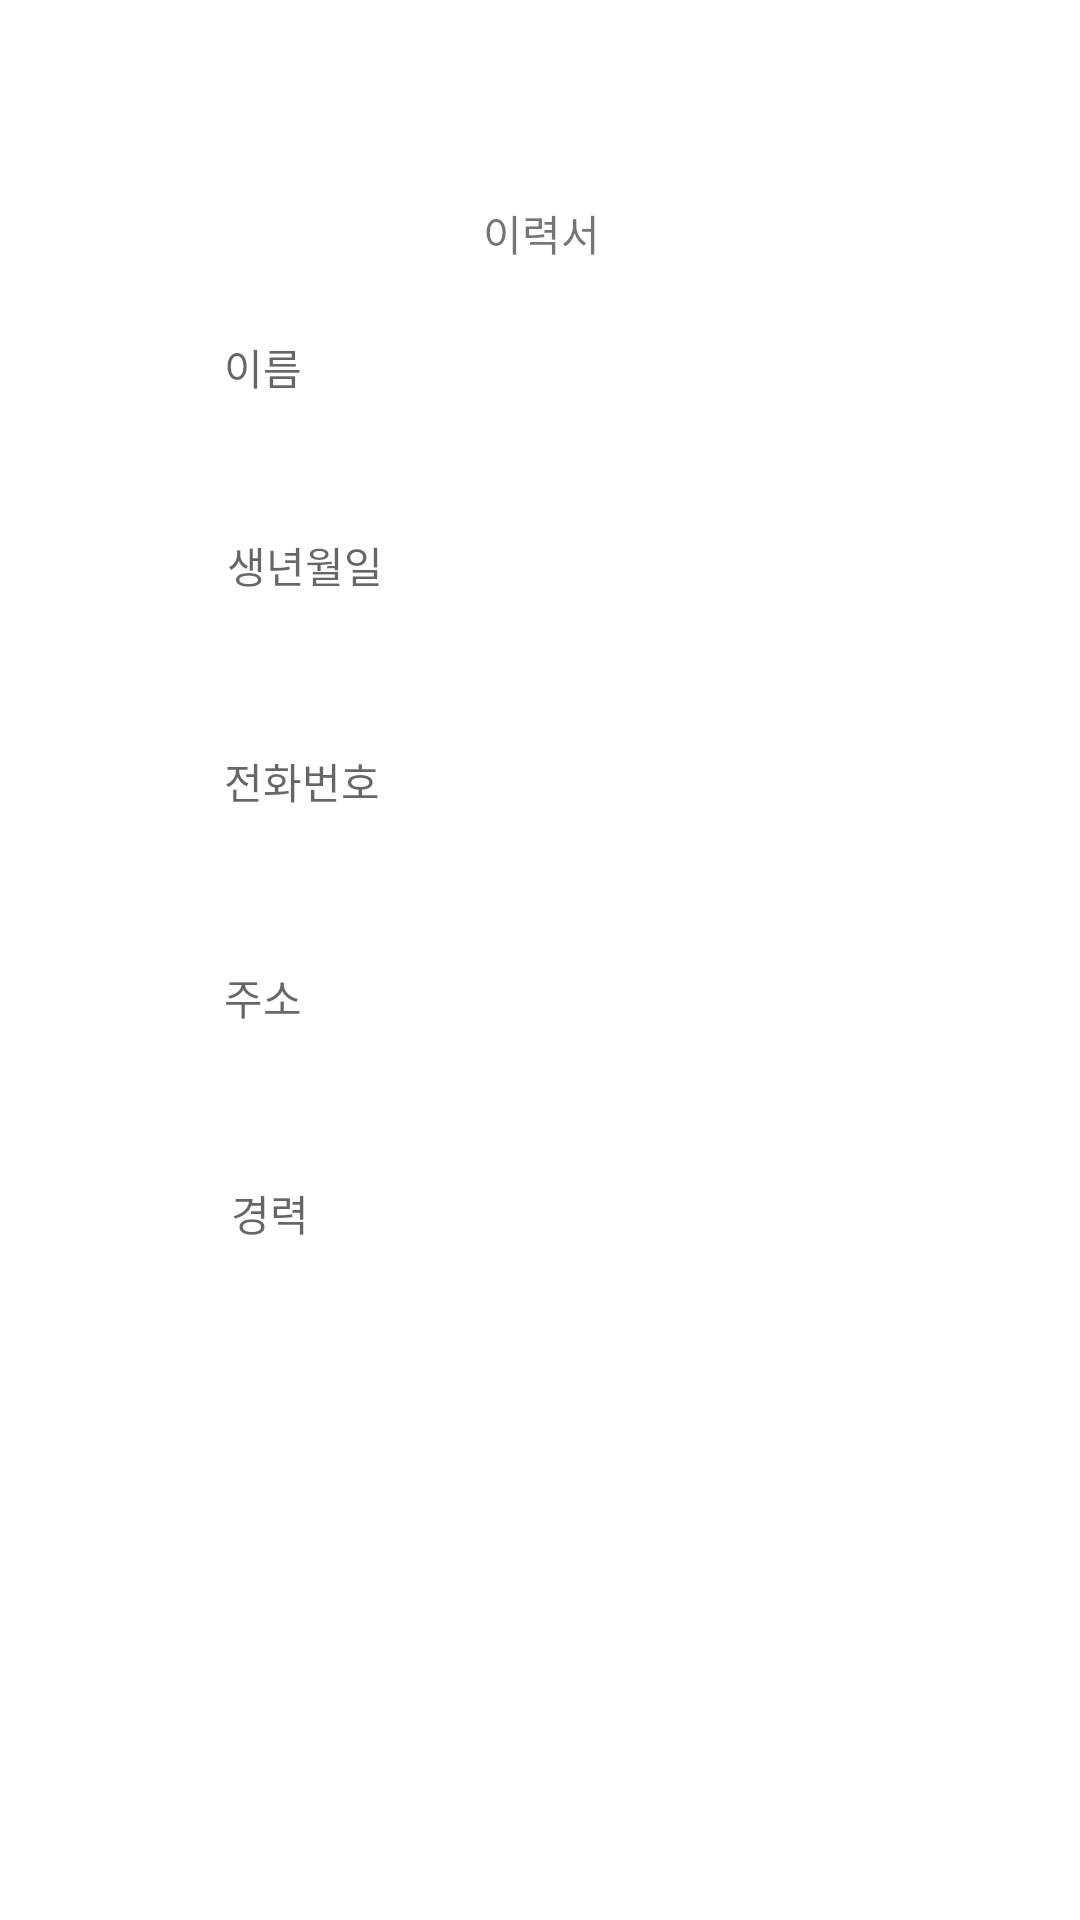

This screen was rendered from an Android layout file. Write that file and the resources it references.
<!-- AndroidManifest.xml: application theme Theme.Lookingforjob -->
<!-- res/layout/activity_output_resume_info.xml -->
<?xml version="1.0" encoding="utf-8"?>
<androidx.constraintlayout.widget.ConstraintLayout xmlns:android="http://schemas.android.com/apk/res/android"
    xmlns:app="http://schemas.android.com/apk/res-auto"
    xmlns:tools="http://schemas.android.com/tools"
    android:layout_width="match_parent"
    android:layout_height="match_parent"
    tools:context=".OutputResumeInfo"
    tools:layout_editor_absoluteX="0dp"
    tools:layout_editor_absoluteY="-20dp">

    <TextView
        android:id="@+id/nameData"
        android:layout_width="210dp"
        android:layout_height="42dp"
        android:layout_marginTop="112dp"
        android:ems="10"
        android:hint="이름"
        android:minHeight="48dp"
        app:layout_constraintEnd_toEndOf="parent"
        app:layout_constraintHorizontal_bias="0.497"
        app:layout_constraintStart_toStartOf="parent"
        app:layout_constraintTop_toTopOf="parent" />

    <TextView
        android:id="@+id/textViewResume"
        android:layout_width="wrap_content"
        android:layout_height="wrap_content"
        android:layout_marginBottom="24dp"
        android:text="이력서"
        app:layout_constraintBottom_toTopOf="@+id/nameData"
        app:layout_constraintEnd_toEndOf="parent"
        app:layout_constraintHorizontal_bias="0.502"
        app:layout_constraintStart_toStartOf="parent" />

    <TextView
        android:id="@+id/numberData"
        android:layout_width="wrap_content"
        android:layout_height="wrap_content"
        android:layout_marginTop="24dp"
        android:layout_marginEnd="1dp"
        android:ems="10"
        android:hint="전화번호"
        android:inputType="phone"
        android:minHeight="48dp"
        app:layout_constraintEnd_toEndOf="@+id/birthData"
        app:layout_constraintTop_toBottomOf="@+id/birthData" />

    <TextView
        android:id="@+id/addressData"
        android:layout_width="wrap_content"
        android:layout_height="wrap_content"
        android:layout_marginTop="24dp"
        android:ems="10"
        android:hint="주소"
        android:inputType="textPersonName"
        android:minHeight="48dp"
        app:layout_constraintStart_toStartOf="@+id/numberData"
        app:layout_constraintTop_toBottomOf="@+id/numberData" />

    <TextView
        android:id="@+id/careerData"
        android:layout_width="wrap_content"
        android:layout_height="wrap_content"
        android:layout_marginEnd="49dp"
        android:layout_marginTop="24dp"
        android:ems="10"
        android:hint="경력"
        android:inputType="textMultiLine"
        android:maxLines="2"
        android:minHeight="48dp"
        app:layout_constraintEnd_toEndOf="parent"
        app:layout_constraintHorizontal_bias="0.031"
        app:layout_constraintStart_toStartOf="@+id/addressData"
        app:layout_constraintTop_toBottomOf="@+id/addressData" />

    <TextView
        android:id="@+id/birthData"
        android:layout_width="wrap_content"
        android:layout_height="wrap_content"
        android:layout_marginStart="1dp"
        android:layout_marginTop="24dp"
        android:ems="10"
        android:hint="생년월일"
        android:inputType="date"
        android:minHeight="48dp"
        app:layout_constraintStart_toStartOf="@+id/nameData"
        app:layout_constraintTop_toBottomOf="@+id/nameData" />



</androidx.constraintlayout.widget.ConstraintLayout>
<!-- resources referenced by this layout -->
<resources>
  <style name="Theme.Lookingforjob" parent="Theme.MaterialComponents.DayNight.DarkActionBar">
          
          <item name="colorPrimary">@color/purple_500</item>
          <item name="colorPrimaryVariant">@color/purple_700</item>
          <item name="colorOnPrimary">@color/white</item>
          
          <item name="colorSecondary">@color/teal_200</item>
          <item name="colorSecondaryVariant">@color/teal_700</item>
          <item name="colorOnSecondary">@color/black</item>
          
          <item name="android:statusBarColor" tools:targetApi="l">?attr/colorPrimaryVariant</item>
          
      </style>
  <!-- not gathered from this repository: default colours our renderer supplied (Android Studio template values) -->
  <color name="purple_500">#FF6200EE</color>
  <color name="purple_700">#FF3700B3</color>
  <color name="teal_200">#FF03DAC5</color>
  <color name="teal_700">#FF018786</color>
  <color name="black">#FF000000</color>
  <color name="white">#FFFFFFFF</color>
</resources>
